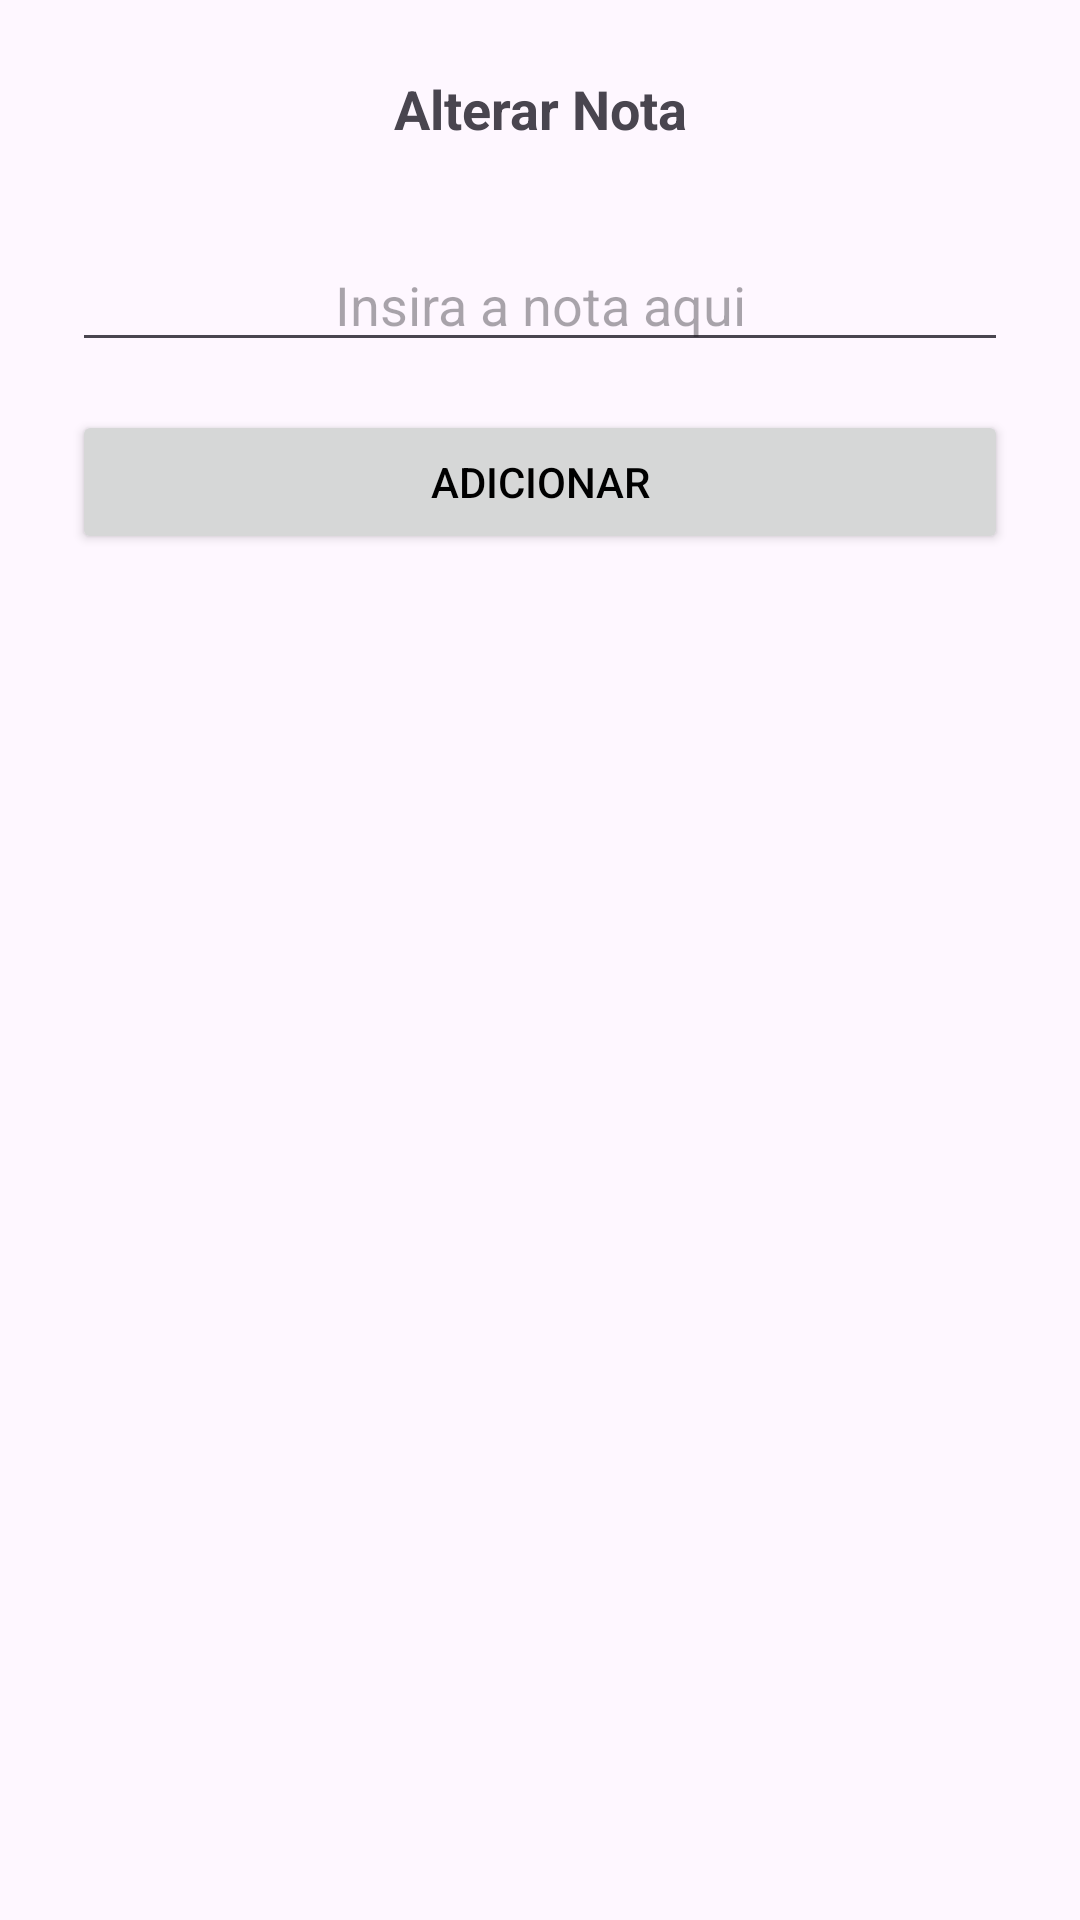

This screen was rendered from an Android layout file. Write that file and the resources it references.
<!-- AndroidManifest.xml: application theme Theme.Tcc -->
<!-- res/layout/dialog_edit_notes.xml -->
<?xml version="1.0" encoding="utf-8"?>
<androidx.constraintlayout.widget.ConstraintLayout xmlns:android="http://schemas.android.com/apk/res/android"
    xmlns:app="http://schemas.android.com/apk/res-auto"
    xmlns:tools="http://schemas.android.com/tools"
    android:layout_width="match_parent"
    android:layout_height="wrap_content"
    android:padding="24dp">

    <TextView
        android:id="@+id/tvNotes"
        android:layout_width="match_parent"
        android:layout_height="wrap_content"
        android:ellipsize="end"
        android:gravity="center"
        android:maxLines="1"
        android:text="Alterar Nota"
        android:textSize="18sp"
        android:textStyle="bold"
        app:layout_constraintTop_toTopOf="parent" />

    <TextView
        android:id="@+id/tvStudentName"
        android:layout_width="match_parent"
        android:layout_height="wrap_content"
        android:ellipsize="end"
        android:gravity="center"
        android:maxLines="1"
        android:textStyle="italic"
        app:layout_constraintTop_toBottomOf="@id/tvNotes"
        tools:text="Aluno: Nome do aluno" />

    <EditText
        android:id="@+id/etNotes"
        android:layout_width="match_parent"
        android:layout_height="wrap_content"
        android:layout_marginTop="12dp"
        android:gravity="center"
        android:hint="Insira a nota aqui"
        android:inputType="number"
        android:maxLength="4"
        app:layout_constraintTop_toBottomOf="@id/tvStudentName" />

    <Button
        android:id="@+id/btnAdd"
        android:layout_width="match_parent"
        android:layout_height="wrap_content"
        android:layout_marginTop="16dp"
        android:text="Adicionar"
        android:textColor="@color/black"
        app:layout_constraintTop_toBottomOf="@id/etNotes" />

</androidx.constraintlayout.widget.ConstraintLayout>
<!-- resources referenced by this layout -->
<resources>
  <color name="black">#FF000000</color>
  <style name="Theme.Tcc" parent="Base.Theme.Tcc" />
  <style name="Base.Theme.Tcc" parent="Theme.Material3.Light.NoActionBar">
          
           <item name="colorPrimary">@color/amarelo</item>
          <item name="android:forceDarkAllowed" tools:targetApi="q">false</item>
      </style>
  <color name="amarelo">#FFF301</color>
</resources>
